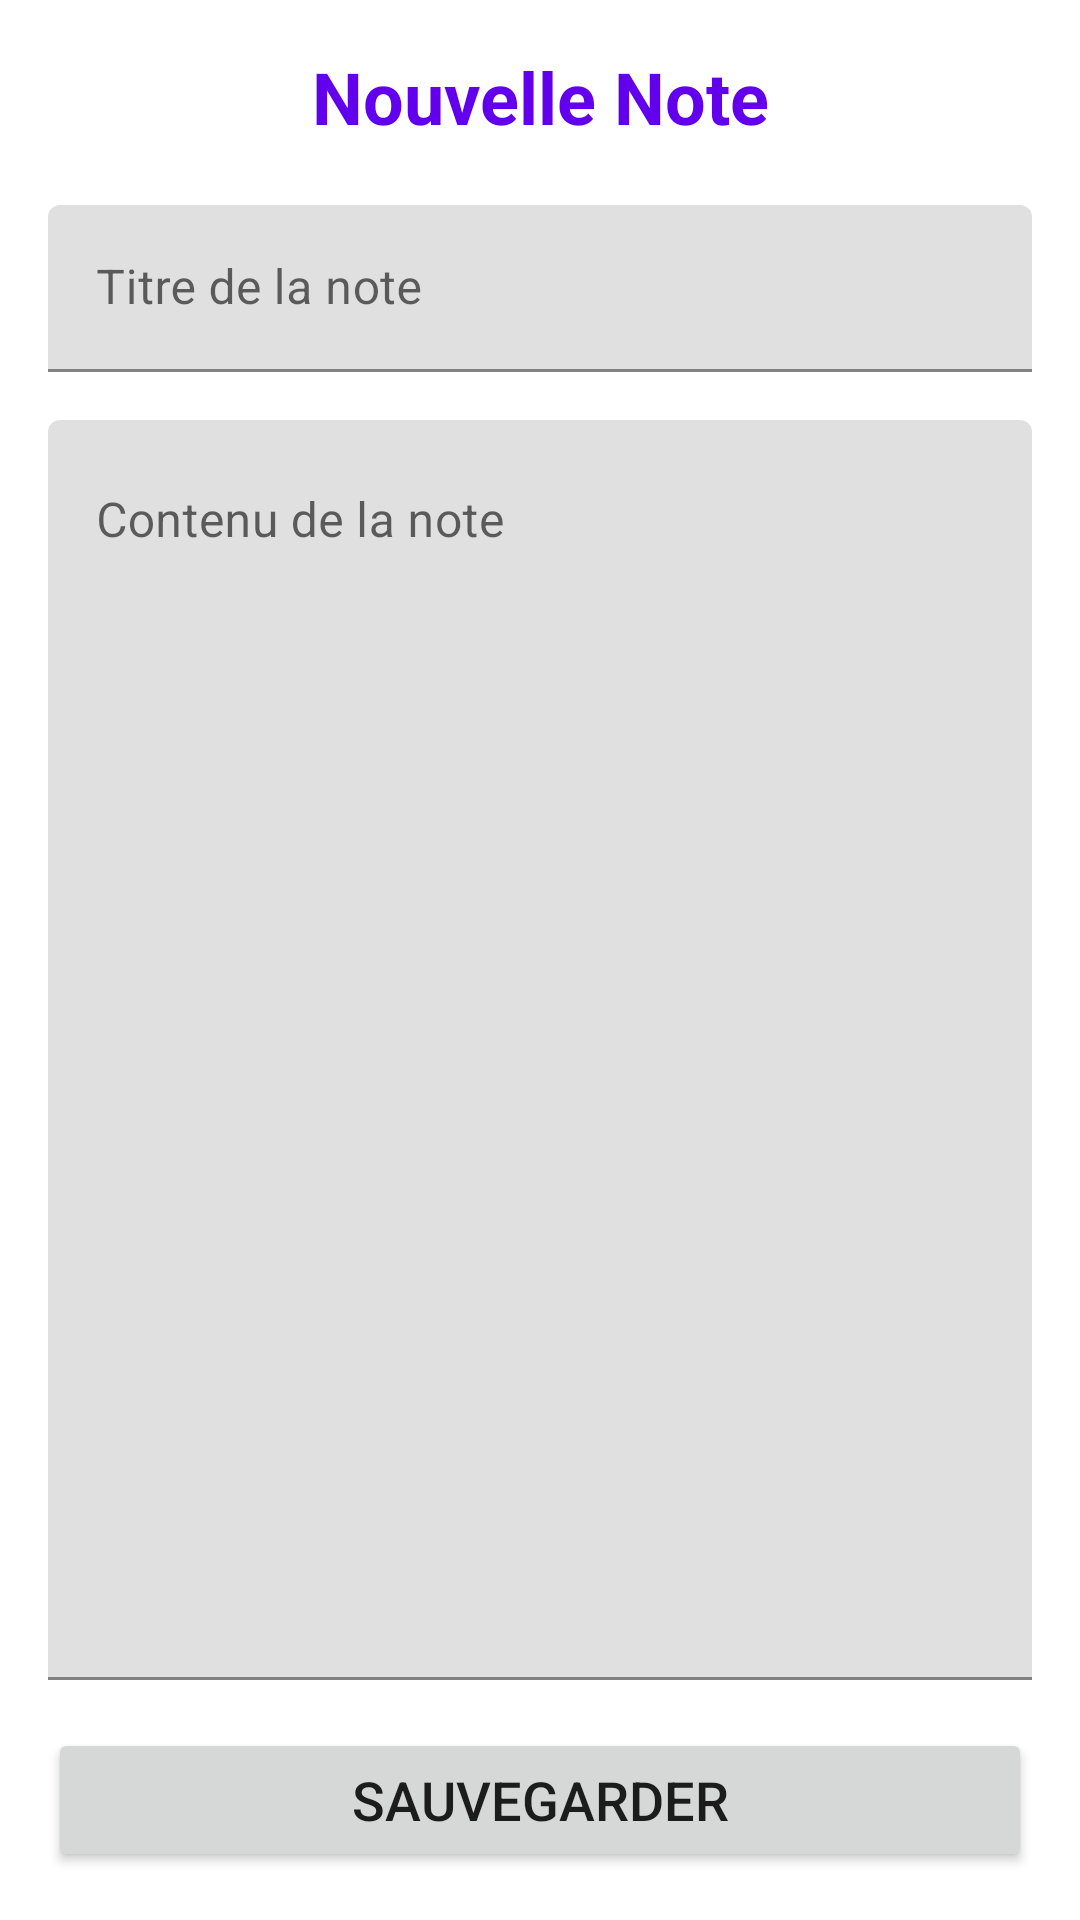

Write the Android layout XML for this screen, with the resource values it uses.
<!-- AndroidManifest.xml: application theme Theme.BlocNote -->
<!-- res/layout/activity_ajouter_note.xml -->
<?xml version="1.0" encoding="utf-8"?>
<LinearLayout xmlns:android="http://schemas.android.com/apk/res/android"
    android:layout_width="match_parent"
    android:layout_height="match_parent"
    android:orientation="vertical"
    android:padding="16dp">

    <TextView
        android:layout_width="match_parent"
        android:layout_height="wrap_content"
        android:text="Nouvelle Note"
        android:textSize="24sp"
        android:textStyle="bold"
        android:gravity="center"
        android:textColor="@color/colorPrimary"
        android:layout_marginBottom="20dp" />

    <com.google.android.material.textfield.TextInputLayout
        android:layout_width="match_parent"
        android:layout_height="wrap_content"
        android:layout_marginBottom="16dp">

        <EditText
            android:id="@+id/editTitre"
            android:layout_width="match_parent"
            android:layout_height="wrap_content"
            android:hint="Titre de la note"
            android:inputType="text"
            android:minHeight="48dp" />

    </com.google.android.material.textfield.TextInputLayout>

    <com.google.android.material.textfield.TextInputLayout
        android:layout_width="match_parent"
        android:layout_height="0dp"
        android:layout_weight="1"
        android:layout_marginBottom="16dp">

        <EditText
            android:id="@+id/editContenu"
            android:layout_width="match_parent"
            android:layout_height="match_parent"
            android:hint="Contenu de la note"
            android:inputType="textMultiLine"
            android:gravity="top"
            android:minLines="10" />

    </com.google.android.material.textfield.TextInputLayout>

    <Button
        android:id="@+id/btnSauvegarder"
        android:layout_width="match_parent"
        android:layout_height="wrap_content"
        android:text="Sauvegarder"
        android:textSize="18sp"
        android:minHeight="48dp" />

</LinearLayout>
<!-- resources referenced by this layout -->
<resources>
  <style name="Theme.BlocNote" parent="Theme.MaterialComponents.DayNight.DarkActionBar">
          
          <item name="colorPrimary">@color/colorPrimary</item>
          <item name="colorPrimaryVariant">@color/colorPrimaryDark</item>
          <item name="colorOnPrimary">@android:color/white</item>
          
          <item name="colorSecondary">@color/colorAccent</item>
          <item name="colorSecondaryVariant">@color/colorAccent</item>
          <item name="colorOnSecondary">@android:color/black</item>
          
          <item name="android:statusBarColor" tools:targetApi="l">?attr/colorPrimaryVariant</item>
          
      </style>
  <!-- not gathered from this repository: default colours our renderer supplied (Android Studio template values) -->
  <color name="colorPrimary">#FF6200EE</color>
  <color name="colorPrimaryDark">#FF3700B3</color>
  <color name="colorAccent">#FF03DAC5</color>
</resources>
